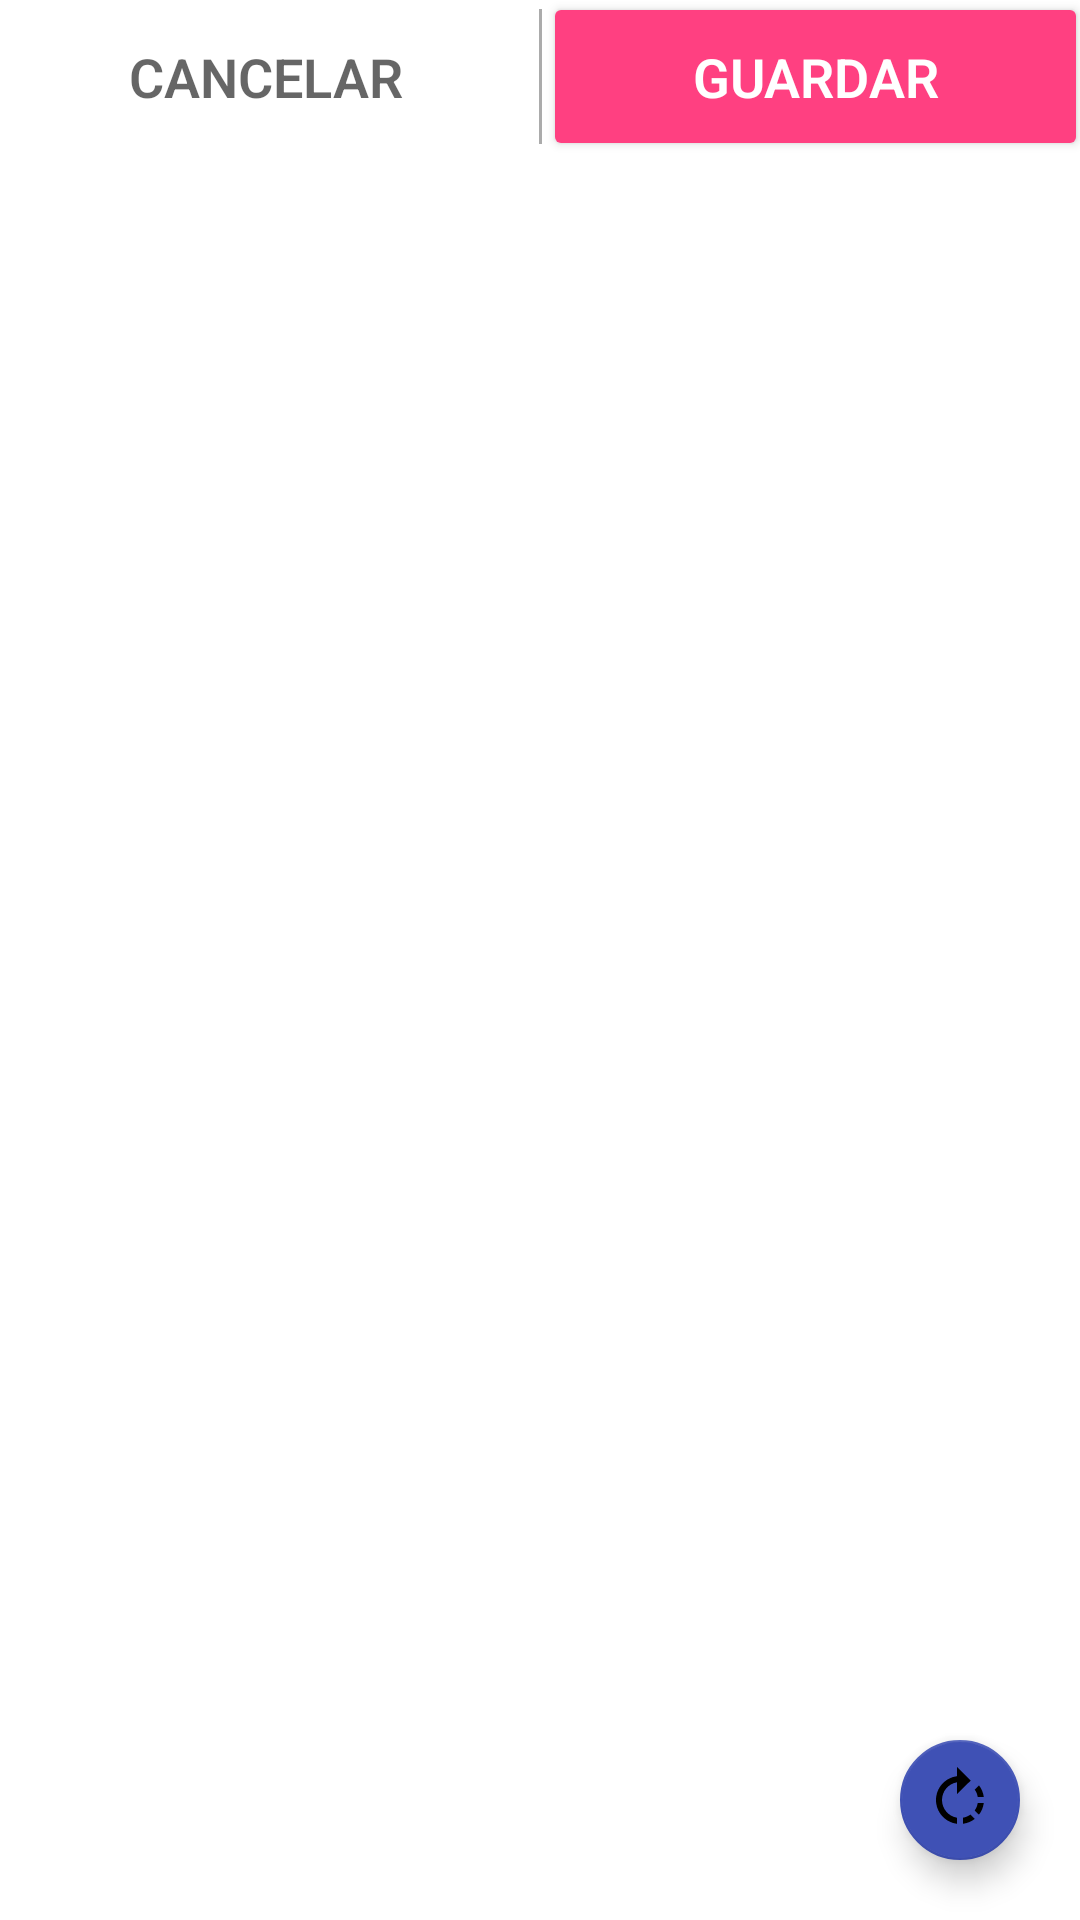

This screen was rendered from an Android layout file. Write that file and the resources it references.
<!-- AndroidManifest.xml: fallback theme Theme.MaterialComponents.DayNight.NoActionBar -->
<!-- res/layout/fragment_save_photo.xml -->
<?xml version="1.0" encoding="utf-8"?>
<layout xmlns:android="http://schemas.android.com/apk/res/android"
    xmlns:app="http://schemas.android.com/apk/res-auto"
    xmlns:tools="http://schemas.android.com/tools">

    <data>

    </data>

    <RelativeLayout
        android:layout_width="match_parent"
        android:layout_height="match_parent">

        <LinearLayout
            android:id="@+id/controls"
            android:layout_width="match_parent"
            android:layout_height="wrap_content"
            android:layout_alignParentStart="true"
            android:layout_alignParentTop="true"
            android:background="@android:color/white"
            android:descendantFocusability="beforeDescendants"
            android:gravity="center"
            android:orientation="horizontal">

            <Button
                android:id="@+id/previous_button"
                style="@style/Widget.AppCompat.Button.Borderless"
                android:layout_width="match_parent"
                android:layout_height="wrap_content"
                android:layout_marginBottom="-3dp"
                android:layout_marginLeft="-3dp"
                android:layout_marginRight="-3dp"
                android:layout_marginTop="-3dp"
                android:layout_weight="1"
                android:fontFamily="sans-serif-light"
                android:padding="16dp"
                android:text="@string/text_cancel"
                android:textAllCaps="true"
                android:textAppearance="@style/TextAppearance.AppCompat.Medium"
                android:textStyle="bold" />

            <View
                android:layout_width="1dp"
                android:layout_height="match_parent"
                android:layout_margin="3dp"
                android:background="#ababab" />

            <Button
                android:id="@+id/submit_button"
                style="@style/Widget.Button.Green"
                android:layout_width="match_parent"
                android:layout_height="wrap_content"
                android:layout_marginBottom="-3dp"
                android:layout_marginLeft="-3dp"
                android:layout_marginRight="-3dp"
                android:layout_marginTop="-3dp"
                android:layout_weight="1"
                android:fontFamily="sans-serif-light"
                android:padding="16dp"
                android:text="@string/text_save"
                android:textAllCaps="true"
                android:textAppearance="@style/TextAppearance.AppCompat.Medium"
                android:textStyle="bold"
                android:visibility="visible" />

        </LinearLayout>

        <ImageView
            android:id="@+id/image_preview"
            android:layout_width="match_parent"
            android:layout_height="match_parent"
            android:layout_below="@+id/controls"
            android:layout_margin="30dp"
            android:gravity="center"
            android:scaleType="fitCenter"
            tools:ignore="RtlHardcoded" />

        <FrameLayout
            android:id="@+id/progress"
            android:layout_width="match_parent"
            android:layout_height="match_parent"
            android:layout_below="@+id/controls"
            android:background="#56000000"
            android:visibility="gone">

            <ProgressBar
                style="?android:attr/progressBarStyle"
                android:layout_width="wrap_content"
                android:layout_height="wrap_content"
                android:layout_gravity="center_vertical|center_horizontal"
                android:layout_marginBottom="8dp"
                app:layout_anchorGravity="center_vertical|center_horizontal" />

        </FrameLayout>

        <com.google.android.material.floatingactionbutton.FloatingActionButton
            android:id="@+id/fab_rotate"
            android:layout_width="wrap_content"
            android:layout_height="wrap_content"
            android:layout_alignParentBottom="true"
            android:layout_alignParentEnd="true"
            android:layout_margin="@dimen/fab_margin"
            app:backgroundTint="@color/colorPrimary"
            app:fabSize="mini"
            app:srcCompat="@drawable/ic_rotate" />

    </RelativeLayout>
</layout>
<!-- resources referenced by this layout -->
<resources>
  <color name="colorPrimary">#3F51B5</color>
  <dimen name="fab_margin">16dp</dimen>
  <!-- drawable ic_rotate (drawable) -->
  <?xml version="1.0" encoding="utf-8"?>
  <vector xmlns:android="http://schemas.android.com/apk/res/android"
      android:height="24dp"
      android:width="24dp"
      android:viewportWidth="24"
      android:viewportHeight="24">
      <path android:fillColor="#fff" android:pathData="M16.89,15.5L18.31,16.89C19.21,15.73 19.76,14.39 19.93,13H17.91C17.77,13.87 17.43,14.72 16.89,15.5M13,17.9V19.92C14.39,19.75 15.74,19.21 16.9,18.31L15.46,16.87C14.71,17.41 13.87,17.76 13,17.9M19.93,11C19.76,9.61 19.21,8.27 18.31,7.11L16.89,8.53C17.43,9.28 17.77,10.13 17.91,11M15.55,5.55L11,1V4.07C7.06,4.56 4,7.92 4,12C4,16.08 7.05,19.44 11,19.93V17.91C8.16,17.43 6,14.97 6,12C6,9.03 8.16,6.57 11,6.09V10L15.55,5.55Z" />
  </vector>
  <string name="text_cancel">Cancelar</string>
  <string name="text_save">Guardar</string>
  <style name="Widget.Button.Green" parent="android:Widget">
          <item name="android:textColor">@android:color/white</item>
          <item name="android:textStyle">bold</item>
          <item name="android:padding">20dp</item>
          <item name="backgroundTint">@color/colorAccent</item>
          <item name="elevation">2dp</item>
          <item name="android:textAllCaps">true</item>
          <item name="android:textAppearance">?android:textAppearanceMedium</item>
      </style>
  <color name="colorAccent">#FF4081</color>
</resources>
